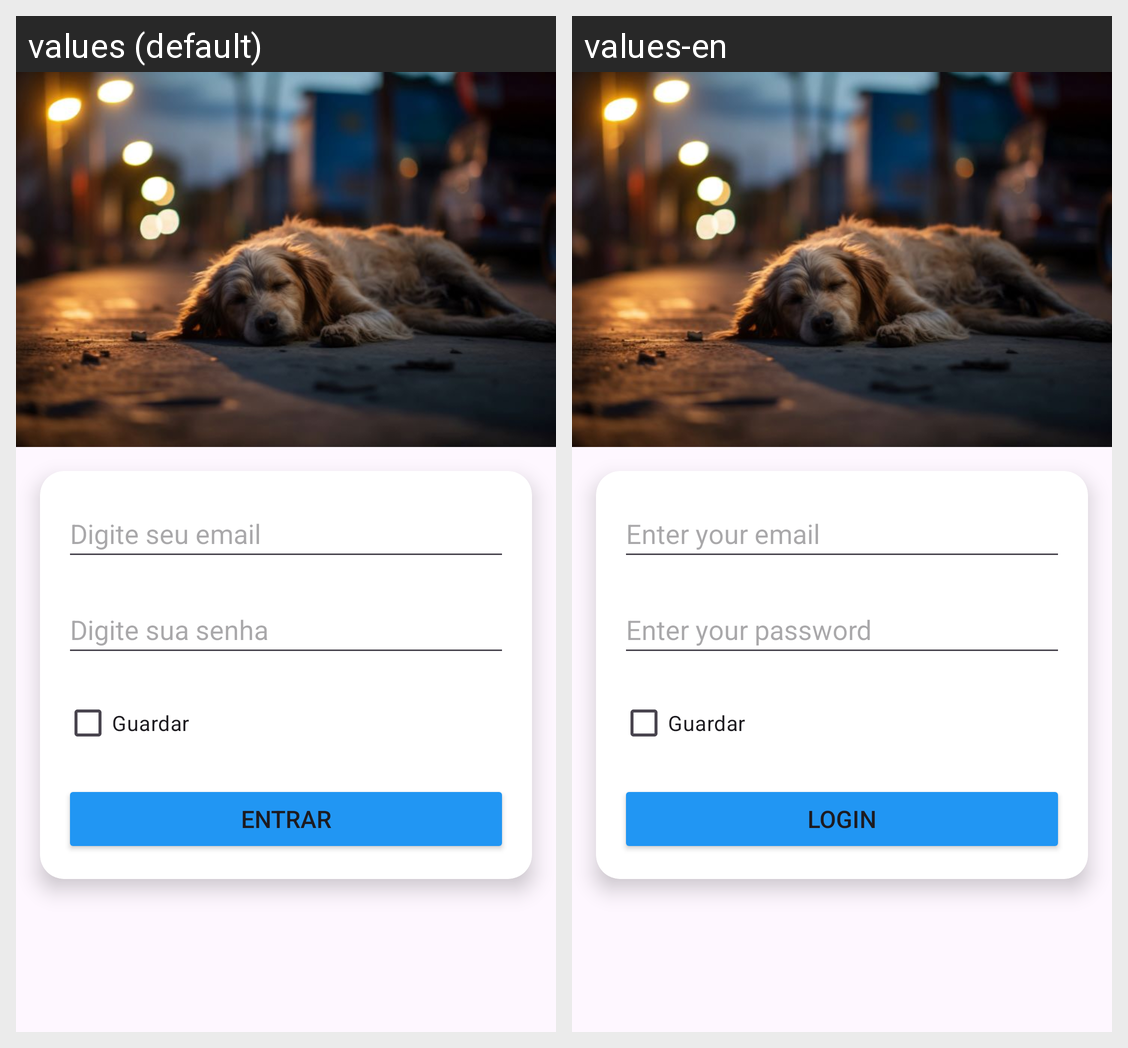

For this localized Android screen grid, give each drawn string resource with its value in every locale shown.
Android screen res/layout/activity_login.xml rendered under 2 locales, left to right: values (default), values-en. Device: Nexus 5 (rendered at 1080×1920; each locale shown at half size, 540×960, under a caption strip naming it); theme Theme.GestãoDeDados.
Strings drawn on this screen, with the default value and each locale's value (text and hints the layout hard-codes, and strings that could not be matched under every locale, appear in the picture but are not listed):

hint_email
  values: Digite seu email
  values-en: Enter your email

hint_password
  values: Digite sua senha
  values-en: Enter your password

text_entrar
  values: Entrar
  values-en: Login
